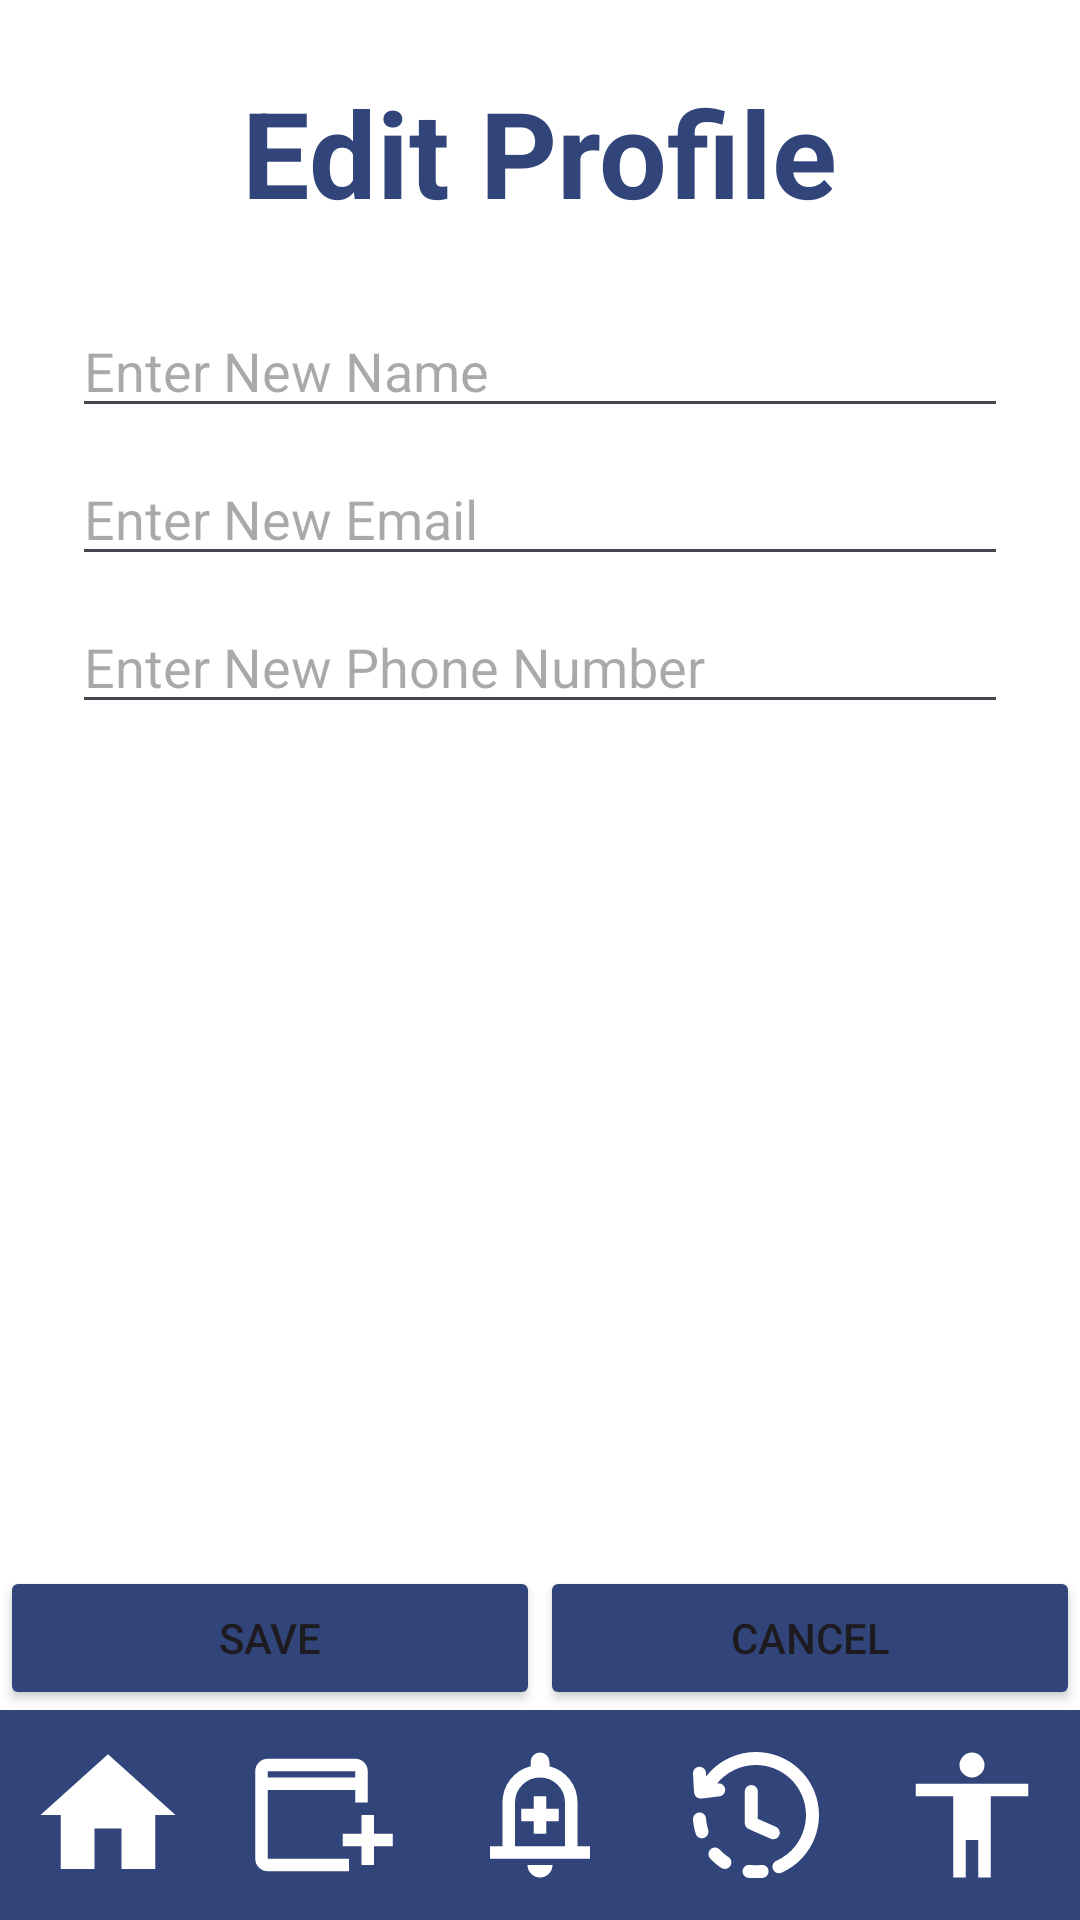

The Android layout XML behind this screen, and the referenced resources:
<!-- AndroidManifest.xml: application theme Theme.Lottos -->
<!-- res/layout/fragment_edit_profile_screen.xml -->
<?xml version="1.0" encoding="utf-8"?>
<androidx.core.widget.NestedScrollView xmlns:android="http://schemas.android.com/apk/res/android"
    xmlns:tools="http://schemas.android.com/tools"
    xmlns:app="http://schemas.android.com/apk/res-auto"
    android:layout_width="match_parent"
    android:layout_height="match_parent"
    android:background="@color/white"
    android:fillViewport="true"
    tools:context=".account.EditProfileScreen">

    <androidx.constraintlayout.widget.ConstraintLayout
        android:layout_width="match_parent"
        android:layout_height="wrap_content">

        <TextView
            android:id="@+id/tvProfile"
            android:layout_width="wrap_content"
            android:layout_height="wrap_content"
            android:text="Edit Profile"
            android:textColor="@color/navy"
            android:textSize="40sp"
            android:textStyle="bold"
            app:layout_constraintTop_toTopOf="parent"
            app:layout_constraintStart_toStartOf="parent"
            app:layout_constraintEnd_toEndOf="parent"
            android:layout_marginTop="24dp" />

        <LinearLayout
            android:id="@+id/navigationBar"
            android:layout_width="match_parent"
            android:layout_height="70dp"
            android:background="@color/navy"
            android:orientation="horizontal"
            android:gravity="center"
            android:weightSum="5"
            app:layout_constraintBottom_toBottomOf="parent">

            <ImageButton
                android:id="@+id/btnBack"
                android:layout_width="0dp"
                android:layout_height="50dp"
                android:layout_weight="1"
                android:background="@android:color/transparent"
                android:src="@drawable/ic_home"
                android:padding="4dp"
                app:tint="@color/white" />

            <ImageButton
                android:id="@+id/btnOpenEvents"
                android:layout_width="0dp"
                android:layout_height="50dp"
                android:layout_weight="1"
                android:background="@android:color/transparent"
                android:src="@drawable/ic_event"
                android:padding="4dp"
                app:tint="@color/white"/>

            <ImageButton
                android:id="@+id/btnNotification"
                android:layout_width="0dp"
                android:layout_height="50dp"
                android:layout_weight="1"
                android:background="@android:color/transparent"
                android:src="@drawable/ic_notification"
                android:padding="4dp"
                app:tint="@color/white" />

            <ImageButton
                android:id="@+id/btnEventHistory"
                android:layout_width="0dp"
                android:layout_height="50dp"
                android:layout_weight="1"
                android:background="@android:color/transparent"
                android:src="@drawable/ic_history"
                android:padding="4dp"
                app:tint="@color/white" />

            <ImageButton
                android:id="@+id/btnProfile"
                android:layout_width="0dp"
                android:layout_height="50dp"
                android:layout_weight="1"
                android:background="@android:color/transparent"
                android:src="@drawable/ic_profile"
                android:padding="4dp"
                app:tint="@color/white" />

        </LinearLayout>

        <LinearLayout
            android:id="@+id/layoutInputs"
            android:layout_width="match_parent"
            android:layout_height="wrap_content"
            android:orientation="vertical"
            android:padding="24dp"
            app:layout_constraintEnd_toEndOf="parent"
            app:layout_constraintStart_toStartOf="parent"
            tools:layout_editor_absoluteY="109dp"
            app:layout_constraintTop_toBottomOf="@id/tvProfile">

            <EditText
                android:id="@+id/etName"
                android:layout_width="match_parent"
                android:layout_height="wrap_content"
                android:hint="Enter New Name" />

            <EditText
                android:id="@+id/etEmail"
                android:layout_width="match_parent"
                android:layout_height="wrap_content"
                android:layout_marginTop="8dp"
                android:hint="Enter New Email"
                android:inputType="textEmailAddress" />

            <EditText
                android:id="@+id/etPhone"
                android:layout_width="match_parent"
                android:layout_height="wrap_content"
                android:layout_marginTop="8dp"
                android:hint="Enter New Phone Number"
                android:inputType="phone" />
        </LinearLayout>

        <LinearLayout
            android:id="@+id/actionButtons"
            android:layout_width="0dp"
            android:layout_height="wrap_content"
            android:orientation="horizontal"
            android:gravity="center"
            android:layout_marginTop="24dp"
            app:layout_constraintBottom_toTopOf="@id/navigationBar"
            app:layout_constraintStart_toStartOf="parent"
            app:layout_constraintEnd_toEndOf="parent">

            <Button
                android:id="@+id/btnSave"
                android:layout_width="0dp"
                android:layout_height="wrap_content"
                android:layout_weight="1"
                android:backgroundTint="@color/navy"
                android:text="Save" />

            <Button
                android:id="@+id/btnCancel"
                android:layout_width="0dp"
                android:layout_height="wrap_content"
                android:layout_weight="1"
                android:backgroundTint="@color/navy"
                android:text="Cancel" />

        </LinearLayout>

    </androidx.constraintlayout.widget.ConstraintLayout>
</androidx.core.widget.NestedScrollView>
<!-- resources referenced by this layout -->
<resources>
  <color name="navy">#32457a</color>
  <color name="white">#FFFFFFFF</color>
  <!-- drawable ic_event (drawable) -->
  <vector xmlns:android="http://schemas.android.com/apk/res/android" android:height="50dp" android:tint="#000000" android:viewportHeight="960" android:viewportWidth="960" android:width="50dp">
        
      <path android:fillColor="@android:color/white" android:pathData="M720,800L720,680L600,680L600,600L720,600L720,480L800,480L800,600L920,600L920,680L800,680L800,800L720,800ZM120,840Q87,840 63.5,816.5Q40,793 40,760L40,200Q40,167 63.5,143.5Q87,120 120,120L680,120Q713,120 736.5,143.5Q760,167 760,200L760,400L680,400L680,320L120,320L120,760Q120,760 120,760Q120,760 120,760L640,760L640,840L120,840ZM120,240L680,240L680,200Q680,200 680,200Q680,200 680,200L120,200Q120,200 120,200Q120,200 120,200L120,240ZM120,240L120,200Q120,200 120,200Q120,200 120,200L120,200Q120,200 120,200Q120,200 120,200L120,240Z"/>
      
  </vector>
  <!-- drawable ic_history: vector/xml drawable (drawable, 2191 chars, omitted) -->
  <!-- drawable ic_home (drawable) -->
  <vector xmlns:android="http://schemas.android.com/apk/res/android" android:height="54dp" android:tint="#000000" android:viewportHeight="24" android:viewportWidth="24" android:width="54dp">
        
      <path android:fillColor="@android:color/white" android:pathData="M10,20v-6h4v6h5v-8h3L12,3 2,12h3v8z"/>
      
  </vector>
  <!-- drawable ic_notification (drawable) -->
  <vector xmlns:android="http://schemas.android.com/apk/res/android" android:height="50dp" android:tint="#000000" android:viewportHeight="960" android:viewportWidth="960" android:width="50dp">
        
      <path android:fillColor="@android:color/white" android:pathData="M440,600L520,600L520,520L600,520L600,440L520,440L520,360L440,360L440,440L360,440L360,520L440,520L440,600ZM160,760L160,680L240,680L240,400Q240,317 290,252.5Q340,188 420,168L420,140Q420,115 437.5,97.5Q455,80 480,80Q505,80 522.5,97.5Q540,115 540,140L540,168Q620,188 670,252.5Q720,317 720,400L720,680L800,680L800,760L160,760ZM480,460L480,460L480,460L480,460Q480,460 480,460Q480,460 480,460Q480,460 480,460Q480,460 480,460ZM480,880Q447,880 423.5,856.5Q400,833 400,800L560,800Q560,833 536.5,856.5Q513,880 480,880ZM320,680L640,680L640,400Q640,334 593,287Q546,240 480,240Q414,240 367,287Q320,334 320,400L320,680Z"/>
      
  </vector>
  <!-- drawable ic_profile (drawable) -->
  <vector xmlns:android="http://schemas.android.com/apk/res/android" android:height="50dp" android:tint="#000000" android:viewportHeight="960" android:viewportWidth="960" android:width="50dp">
        
      <path android:fillColor="@android:color/white" android:pathData="M480,240Q447,240 423.5,216.5Q400,193 400,160Q400,127 423.5,103.5Q447,80 480,80Q513,80 536.5,103.5Q560,127 560,160Q560,193 536.5,216.5Q513,240 480,240ZM360,880L360,360L120,360L120,280L840,280L840,360L600,360L600,880L520,880L520,640L440,640L440,880L360,880Z"/>
      
  </vector>
  <style name="Theme.Lottos" parent="Base.Theme.Lottos" />
  <style name="Base.Theme.Lottos" parent="Theme.Material3.DayNight.NoActionBar">
          
          
      </style>
</resources>
